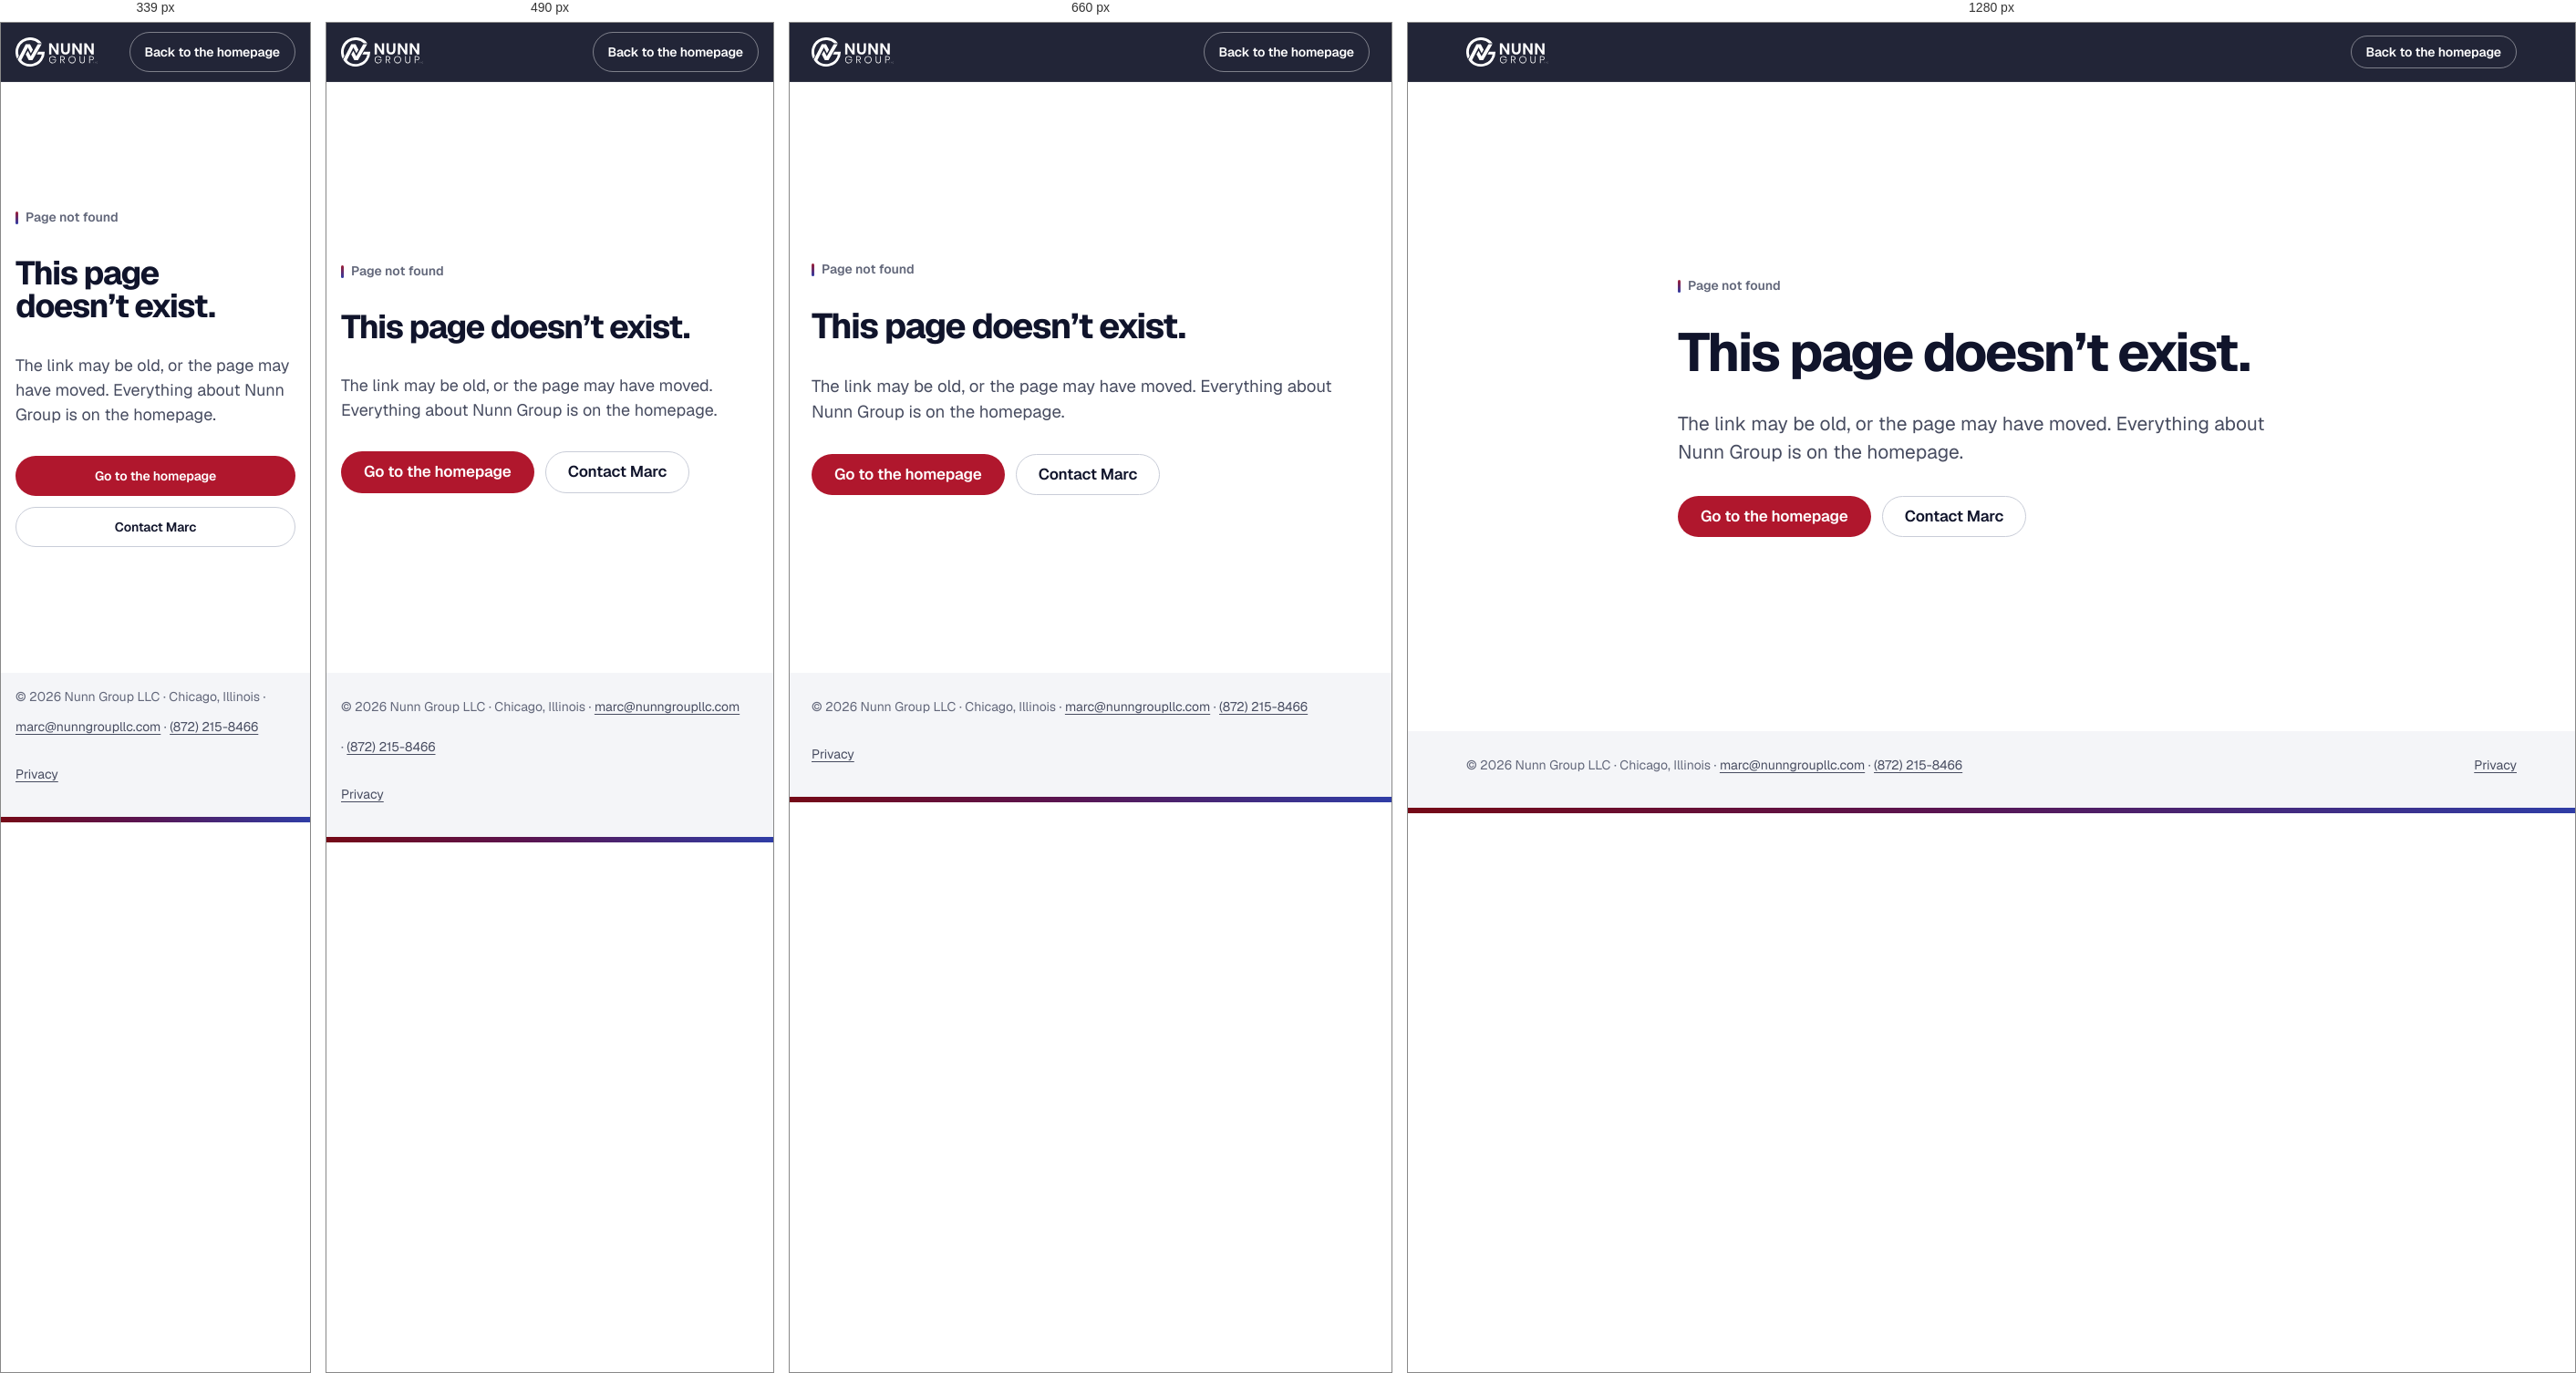
Rendered at 339 px, 490 px, 660 px and 1280 px, left to right.

<!-- file: 404.html -->
<!doctype html>
<html lang="en">
<head>
<meta charset="utf-8">
<meta name="robots" content="noindex">
<meta name="viewport" content="width=device-width, initial-scale=1, viewport-fit=cover">
<title>Page not found | Nunn Group</title>
<meta name="description" content="This page doesn’t exist. Visit the Nunn Group homepage.">
<meta name="color-scheme" content="light">
<meta name="theme-color" content="#0A0E22">
<meta property="og:type" content="website">
<meta property="og:site_name" content="Nunn Group LLC">
<meta property="og:title" content="Page not found | Nunn Group">
<meta property="og:description" content="This page doesn’t exist. Visit the Nunn Group homepage.">
<meta property="og:image" content="https://www.nunngroupllc.com/assets/img/og-image.jpg?v=2">
<meta property="og:image:width" content="1200">
<meta property="og:image:height" content="630">
<meta property="og:image:alt" content="Nunn Group: executive-level operations and people strategy for organizations ready to grow">
<meta name="twitter:card" content="summary_large_image">
<link rel="icon" href="/favicon.ico?v=2" sizes="32x32">
<link rel="icon" href="/favicon.svg?v=2" type="image/svg+xml">
<link rel="icon" href="/assets/img/icon-192.png?v=2" type="image/png" sizes="192x192">
<link rel="apple-touch-icon" href="/apple-touch-icon.png?v=2">
<link rel="preload" href="/assets/fonts/geist-variable.woff2" as="font" type="font/woff2" crossorigin>
<link rel="stylesheet" href="/assets/css/site.css">
</head>
<body>
<a class="skip" href="#main">Skip to content</a>
<header class="site-head">
  <div class="wrap head-in">
    <a class="brand" href="/" aria-label="Nunn Group LLC home">
      <img src="/assets/img/logo-white.svg" alt="Nunn Group LLC" width="449" height="160">
    </a>
    <a class="btn btn-ghost btn-sm" style="margin-left:auto" href="/">Back to the homepage</a>
  </div>
</header>
<main id="main" class="section">
  <div class="wrap lost">
    <p class="kicker">Page not found</p>
    <h1>This page doesn’t exist.</h1>
    <p class="sec-lede">The link may be old, or the page may have moved. Everything about Nunn Group is on the homepage.</p>
    <div class="cta-row">
      <a class="btn btn-primary" href="/">Go to the homepage</a>
      <a class="btn btn-outline" href="/#contact">Contact Marc</a>
    </div>
  </div>
</main>
<footer class="foot foot-min">
  <div class="wrap">
    <div class="foot-bottom">
      <p>© <span class="yr">2026</span> Nunn Group LLC · Chicago, Illinois · <a href="mailto:marc@nunngroupllc.com">marc@nunngroupllc.com</a> · <a href="tel:+18722158466">(872) 215-8466</a></p>
      <a href="/privacy.html">Privacy</a>
    </div>
  </div>
  <div class="foot-bar" aria-hidden="true"></div>
</footer>
<script>(function(){var y=document.querySelectorAll('.yr'),i;for(i=0;i<y.length;i++)y[i].textContent=new Date().getFullYear();})();</script>
</body>
</html>


/* @media block from site.css */
@media (max-width:1080px){
  .nav{gap:16px}
  .hero-in{gap:48px}
  .check-in{grid-template-columns:minmax(0,1fr) 340px}
}

/* @media block from site.css */
@media (max-width:1000px){
  .foot-top{grid-template-columns:repeat(3,max-content);justify-content:start;gap:32px 56px}
  .foot-brand{grid-column:1/-1}
  .nav{display:none}
  .menu-btn{display:inline-flex}
  .head-cta{margin-left:auto}
  .check-in{grid-template-columns:1fr}
  .check-r{position:static}
}

/* @media block from site.css */
@media (max-width:860px){
  .hero-in{grid-template-columns:1fr;padding-top:56px;padding-bottom:64px}
  .hero-media{aspect-ratio:16/11;max-height:none}
  .hero-media img{object-position:50% 22%}
  .about-in,.story,.cred,.contact-in,.prime{grid-template-columns:1fr}
  .about-in{gap:40px}
  .about-media{max-width:640px}
}

/* @media block from site.css */
@media (max-width:760px){
  .section{padding:72px 0}
  .sec-head{margin-bottom:40px}
  .who-grid,.svc-grid,.flow,.faq-grid{grid-template-columns:1fr}
  .svc-grid{gap:16px}
  .svc-art{height:176px}
  .svc-art svg{height:160px}
  .who,.step,.book,.svc-body,.form,.check-r{padding:24px}
  .check-q{padding:8px 24px 16px}
  .quote,.case-dl,.cred,.prime{padding:32px 24px}
  .band{margin-top:64px;padding:40px 24px}
  .foot-col a{min-height:44px}
  .foot-col ul{gap:0}
  .mbar{display:grid}
  .btn-sm,.copy{min-height:44px}
}

/* @media block from site.css */
@media (max-width:560px){
  .wrap{padding-left:16px;padding-right:16px}
  .foot-top{grid-template-columns:repeat(2,minmax(0,1fr));gap:32px 16px}
  .foot-top .foot-col:nth-child(2){grid-column:1/-1}
  .item{grid-template-columns:1fr;gap:12px}
  .opts{display:grid}
  .opts span{min-height:44px;padding:8px}
  .reach li{grid-template-columns:minmax(0,1fr) auto;gap:0 12px;padding:8px 0}
  .reach-k{grid-column:1/-1}
  .hero-media{aspect-ratio:4/5;max-height:520px}
  .hero-media img{object-position:50% 30%}
  .hm-bar{padding:64px 16px 16px}
  .cred .btn{width:100%;padding:12px 16px;font-size:var(--fs-label)}
  .cred-seal img{width:48px;height:48px}
}

/* @media block from site.css */
@media (max-width:420px){
  .head-cta{display:none}
  .menu-btn{margin-left:auto}
  .cta-row .btn{width:100%}
}

/* @media block from site.css */
@media (max-width:340px){
  .cta-row .btn{padding-left:16px;padding-right:16px;font-size:var(--fs-label)}
}